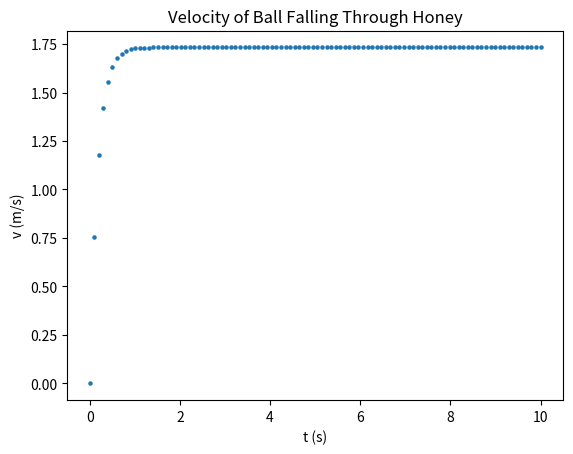

Here is the Python script that generated this plot: (Note: this script raises an exception after producing the figure.)
import random
import numpy as np
random.seed(3)
np.random.seed(3)

m = 1
r = 3.0/100.0
g = 9.8
c = 5.655

t = np.linspace(0, 10, num=100).reshape((-1, 1))
v = m * g / c * (1 - np.exp(-c * t / m))

import matplotlib.pyplot as plt

plt.scatter(t, v, s=5)
plt.xlabel("t (s)")
plt.ylabel("v (m/s)")
plt.title("Velocity of Ball Falling Through Honey")
plt.show()

from bingo.symbolic_regression import ComponentGenerator

component_generator = ComponentGenerator(input_x_dimension=t.shape[1])
component_generator.add_operator("-")
component_generator.add_operator("*")
component_generator.add_operator("/")
component_generator.add_operator("exp")

from bingo.symbolic_regression import AGraphGenerator

AGRAPH_SIZE = 10

agraph_generator = AGraphGenerator(agraph_size=AGRAPH_SIZE,
                                   component_generator=component_generator)

from bingo.symbolic_regression import AGraphCrossover, AGraphMutation

crossover = AGraphCrossover()
mutation = AGraphMutation(component_generator)

from bingo.evaluation.fitness_function import VectorBasedFunction

class FallingBallRegression(VectorBasedFunction):
    def __init__(self, training_data, mass_of_ball, radius_of_ball,
                 g, drag_term, metric="mae"):
        super().__init__(training_data, metric)

        self.m = mass_of_ball
        self.r = radius_of_ball
        self.g = g
        self.c = drag_term
        
    def evaluate_fitness_vector(self, individual):
        v, dv_dt = individual.evaluate_equation_with_x_gradient_at(
            self.training_data.x)
        v, dv_dt = np.nan_to_num(v.flatten()), np.nan_to_num(dv_dt.flatten())

        typical_fitness_vector = v - self.training_data.y.flatten()
        derivative_fitness_vector = self.g - self.c * v / self.m - dv_dt

        if np.all(dv_dt == 0):
            derivative_fitness_vector = np.full_like(derivative_fitness_vector, np.inf)

        combined_error = np.hstack((typical_fitness_vector, derivative_fitness_vector))
        return combined_error

from bingo.symbolic_regression import ExplicitTrainingData
from bingo.local_optimizers.scipy_optimizer import ScipyOptimizer
from bingo.local_optimizers.local_opt_fitness import LocalOptFitnessFunction
training_data = ExplicitTrainingData(t, v)

fitness = FallingBallRegression(training_data=training_data, mass_of_ball=m,
                                radius_of_ball=r, g=g, drag_term=c)
optimizer = ScipyOptimizer(fitness, method="lm", param_init_bounds=[1, 1])
local_opt_fitness = LocalOptFitnessFunction(fitness, optimizer)

from bingo.evaluation.evaluation import Evaluation

evaluator = Evaluation(local_opt_fitness)

from bingo.evolutionary_algorithms.age_fitness import AgeFitnessEA

POPULATION_SIZE = 150
MUTATION_PROB = 0.4
CROSSOVER_PROB = 0.4

ea = AgeFitnessEA(evaluator, agraph_generator, crossover, mutation,
                  CROSSOVER_PROB, MUTATION_PROB, POPULATION_SIZE)

from bingo.stats.pareto_front import ParetoFront

def agraph_similarity(ag_1, ag_2):
    """a similarity metric between agraphs"""
    return ag_1.fitness == ag_2.fitness and ag_1.get_complexity() == ag_2.get_complexity()

pareto_front = ParetoFront(secondary_key=lambda ag: ag.get_complexity(),
                           similarity_function=agraph_similarity) 

from bingo.evolutionary_optimizers.island import Island

island = Island(ea, agraph_generator, POPULATION_SIZE, hall_of_fame=pareto_front)

MAX_GENS = 2000
ERR_THRESHOLD = 0.001

island.evolve_until_convergence(MAX_GENS, ERR_THRESHOLD)

best_individual = island.get_best_individual()
pred_v = best_individual.evaluate_equation_at(t)

plt.scatter(t, v, c="blue")
plt.plot(t, pred_v, c="orange")
plt.xlabel("t (s)")
plt.ylabel("v (m/s)")
plt.legend(["actual", "predicted"])
plt.title("Velocity of Ball Falling Through Honey")
plt.show()